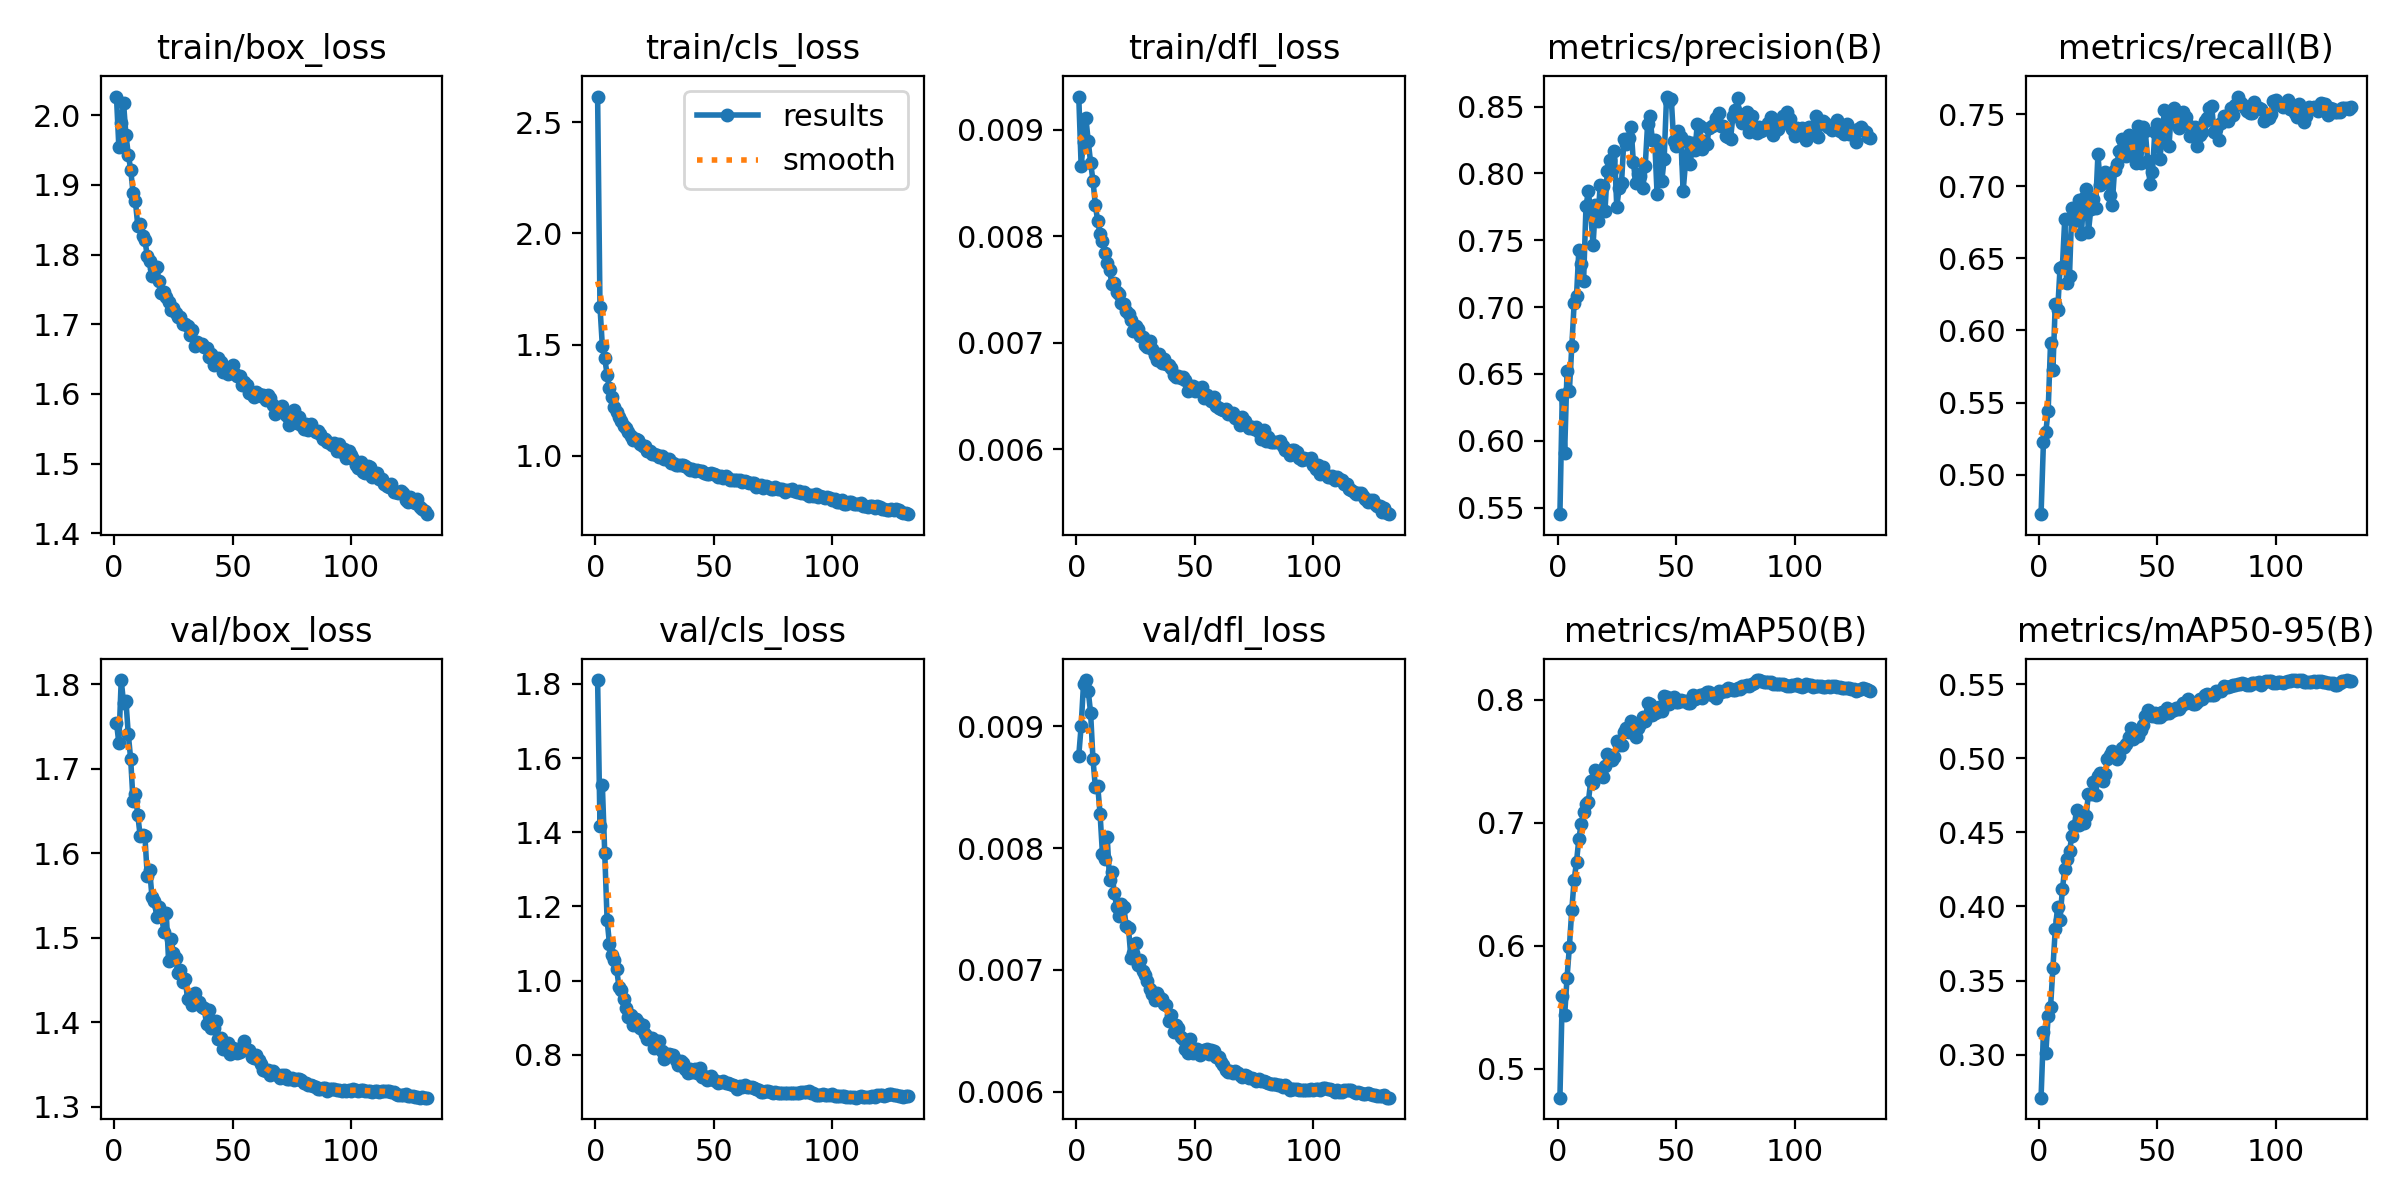

Source data for this figure (header and first rows):
epoch, time, train/box_loss, train/cls_loss, train/dfl_loss, metrics/precision(B), metrics/recall(B), metrics/mAP50(B), metrics/mAP50-95(B), val/box_loss, val/cls_loss, val/dfl_loss, lr/pg0, lr/pg1, lr/pg2, lr/pg3, lr/pg4, lr/pg5, lr/pg6, lr/pg7
1, 87.82, 2.027, 2.615, 0.00931, 0.5451, 0.4727, 0.4766, 0.2709, 1.754, 1.81, 0.00876, 0.009987, 0.003329, 0.009987, 0.003329, 0.009987, 0.003329, 0.009987, 0.003329
2, 153.1, 1.955, 1.671, 0.00866, 0.6346, 0.5226, 0.5596, 0.3153, 1.73, 1.416, 0.009, 0.01989, 0.006629, 0.01989, 0.006629, 0.01989, 0.006629, 0.01989, 0.006629
3, 211.8, 1.989, 1.493, 0.00888, 0.5912, 0.5297, 0.5434, 0.3008, 1.805, 1.526, 0.00935, 0.02969, 0.009897, 0.02969, 0.009897, 0.02969, 0.009897, 0.02969, 0.009897
4, 267.7, 2.017, 1.442, 0.00911, 0.6522, 0.5445, 0.5739, 0.3262, 1.778, 1.345, 0.00938, 0.02955, 0.009851, 0.02955, 0.009851, 0.02955, 0.009851, 0.02955, 0.009851
5, 323.3, 1.972, 1.364, 0.00889, 0.6376, 0.5915, 0.5993, 0.332, 1.78, 1.164, 0.00929, 0.02941, 0.009802, 0.02941, 0.009802, 0.02941, 0.009802, 0.02941, 0.009802
6, 381.6, 1.944, 1.303, 0.00869, 0.6708, 0.5728, 0.6289, 0.3583, 1.74, 1.099, 0.00911, 0.02926, 0.009753, 0.02926, 0.009753, 0.02926, 0.009753, 0.02926, 0.009753
7, 439, 1.922, 1.266, 0.00852, 0.7028, 0.6187, 0.6534, 0.3848, 1.711, 1.068, 0.00873, 0.02911, 0.009703, 0.02911, 0.009703, 0.02911, 0.009703, 0.02911, 0.009703
8, 496, 1.889, 1.221, 0.00829, 0.7083, 0.6139, 0.6682, 0.3996, 1.662, 1.055, 0.0085, 0.02896, 0.009654, 0.02896, 0.009654, 0.02896, 0.009654, 0.02896, 0.009654
9, 551.8, 1.876, 1.198, 0.00814, 0.743, 0.6431, 0.6872, 0.3907, 1.67, 1.032, 0.00851, 0.02881, 0.009604, 0.02881, 0.009604, 0.02881, 0.009604, 0.02881, 0.009604
10, 607.5, 1.841, 1.174, 0.00802, 0.7326, 0.6442, 0.6992, 0.4117, 1.645, 0.9834, 0.00828, 0.02866, 0.009555, 0.02866, 0.009555, 0.02866, 0.009555, 0.02866, 0.009555
11, 663, 1.844, 1.155, 0.00795, 0.7198, 0.6775, 0.7088, 0.4251, 1.62, 0.975, 0.00795, 0.02851, 0.009505, 0.02851, 0.009505, 0.02851, 0.009505, 0.02851, 0.009505
12, 720.7, 1.827, 1.135, 0.00784, 0.7754, 0.6331, 0.7154, 0.4321, 1.622, 0.9497, 0.00791, 0.02837, 0.009456, 0.02837, 0.009456, 0.02837, 0.009456, 0.02837, 0.009456
13, 778.9, 1.82, 1.126, 0.00775, 0.7866, 0.6379, 0.7171, 0.4376, 1.62, 0.9265, 0.00809, 0.02822, 0.009406, 0.02822, 0.009406, 0.02822, 0.009406, 0.02822, 0.009406
14, 836.7, 1.799, 1.109, 0.00768, 0.7699, 0.6851, 0.7339, 0.4474, 1.573, 0.9014, 0.00774, 0.02807, 0.009357, 0.02807, 0.009357, 0.02807, 0.009357, 0.02807, 0.009357
15, 893.2, 1.791, 1.09, 0.00755, 0.7467, 0.6757, 0.7322, 0.454, 1.58, 0.9083, 0.0078, 0.02792, 0.009307, 0.02792, 0.009307, 0.02792, 0.009307, 0.02792, 0.009307
16, 949.7, 1.77, 1.073, 0.00756, 0.7767, 0.6809, 0.7429, 0.4654, 1.548, 0.8812, 0.00763, 0.02777, 0.009258, 0.02777, 0.009258, 0.02777, 0.009258, 0.02777, 0.009258
17, 1005, 1.781, 1.077, 0.00748, 0.7643, 0.6904, 0.739, 0.455, 1.544, 0.8959, 0.00752, 0.02762, 0.009208, 0.02762, 0.009208, 0.02762, 0.009208, 0.02762, 0.009208
18, 1063, 1.782, 1.071, 0.00746, 0.7913, 0.6666, 0.7411, 0.4595, 1.525, 0.8874, 0.00744, 0.02748, 0.009158, 0.02748, 0.009158, 0.02748, 0.009158, 0.02748, 0.009158
19, 1121, 1.761, 1.054, 0.00737, 0.7903, 0.6916, 0.7372, 0.4562, 1.537, 0.8716, 0.00754, 0.02733, 0.009109, 0.02733, 0.009109, 0.02733, 0.009109, 0.02733, 0.009109
20, 1178, 1.744, 1.044, 0.00736, 0.7717, 0.698, 0.746, 0.4612, 1.527, 0.8791, 0.00752, 0.02718, 0.009059, 0.02718, 0.009059, 0.02718, 0.009059, 0.02718, 0.009059
21, 1234, 1.747, 1.046, 0.0073, 0.8021, 0.6684, 0.7563, 0.476, 1.507, 0.8545, 0.00736, 0.02703, 0.00901, 0.02703, 0.00901, 0.02703, 0.00901, 0.02703, 0.00901
22, 1290, 1.739, 1.025, 0.00727, 0.8101, 0.6843, 0.7544, 0.4757, 1.53, 0.8419, 0.00734, 0.02688, 0.00896, 0.02688, 0.00896, 0.02688, 0.00896, 0.02688, 0.00896
23, 1345, 1.731, 1.02, 0.00721, 0.8027, 0.6912, 0.7513, 0.4841, 1.472, 0.8443, 0.0071, 0.02673, 0.008911, 0.02673, 0.008911, 0.02673, 0.008911, 0.02673, 0.008911
24, 1401, 1.721, 1.008, 0.00711, 0.8169, 0.6852, 0.7537, 0.4752, 1.498, 0.8447, 0.00714, 0.02658, 0.008861, 0.02658, 0.008861, 0.02658, 0.008861, 0.02658, 0.008861
25, 1460, 1.724, 1.009, 0.00716, 0.7748, 0.7221, 0.7664, 0.4881, 1.482, 0.8184, 0.00722, 0.02644, 0.008812, 0.02644, 0.008812, 0.02644, 0.008812, 0.02644, 0.008812
26, 1517, 1.717, 1.005, 0.00713, 0.7894, 0.7008, 0.7634, 0.49, 1.476, 0.8371, 0.00704, 0.02629, 0.008762, 0.02629, 0.008762, 0.02629, 0.008762, 0.02629, 0.008762
27, 1573, 1.71, 0.9934, 0.00706, 0.7927, 0.7049, 0.7631, 0.485, 1.459, 0.8356, 0.00708, 0.02614, 0.008713, 0.02614, 0.008713, 0.02614, 0.008713, 0.02614, 0.008713
28, 1629, 1.711, 1, 0.00705, 0.8255, 0.7097, 0.7742, 0.4892, 1.462, 0.811, 0.00699, 0.02599, 0.008663, 0.02599, 0.008663, 0.02599, 0.008663, 0.02599, 0.008663
29, 1684, 1.7, 0.988, 0.00698, 0.8218, 0.7043, 0.777, 0.4993, 1.447, 0.7891, 0.00696, 0.02584, 0.008614, 0.02584, 0.008614, 0.02584, 0.008614, 0.02584, 0.008614
30, 1741, 1.701, 0.986, 0.00696, 0.8268, 0.6938, 0.774, 0.5021, 1.451, 0.801, 0.00691, 0.02569, 0.008564, 0.02569, 0.008564, 0.02569, 0.008564, 0.02569, 0.008564
31, 1800, 1.698, 0.9863, 0.00702, 0.8349, 0.6868, 0.7823, 0.5049, 1.428, 0.8026, 0.00684, 0.02555, 0.008515, 0.02555, 0.008515, 0.02555, 0.008515, 0.02555, 0.008515
32, 1858, 1.684, 0.9698, 0.00694, 0.8083, 0.711, 0.7809, 0.5039, 1.43, 0.7986, 0.0068, 0.0254, 0.008466, 0.0254, 0.008466, 0.0254, 0.008466, 0.0254, 0.008466
33, 1913, 1.692, 0.9664, 0.00688, 0.793, 0.7157, 0.7697, 0.4995, 1.42, 0.7989, 0.00675, 0.02525, 0.008416, 0.02525, 0.008416, 0.02525, 0.008416, 0.02525, 0.008416
34, 1967, 1.669, 0.9615, 0.00684, 0.7999, 0.7244, 0.7768, 0.5013, 1.434, 0.7854, 0.00681, 0.0251, 0.008367, 0.0251, 0.008367, 0.0251, 0.008367, 0.0251, 0.008367
35, 2021, 1.674, 0.9592, 0.00689, 0.7978, 0.7329, 0.78, 0.5069, 1.424, 0.7715, 0.00678, 0.02495, 0.008317, 0.02495, 0.008317, 0.02495, 0.008317, 0.02495, 0.008317
36, 2075, 1.671, 0.9594, 0.00681, 0.7889, 0.7284, 0.786, 0.508, 1.424, 0.7819, 0.00676, 0.0248, 0.008268, 0.0248, 0.008268, 0.0248, 0.008268, 0.0248, 0.008268
37, 2130, 1.671, 0.9613, 0.00685, 0.8055, 0.7207, 0.7826, 0.5098, 1.418, 0.7785, 0.00672, 0.02465, 0.008218, 0.02465, 0.008218, 0.02465, 0.008218, 0.02465, 0.008218
38, 2189, 1.667, 0.9547, 0.0068, 0.8369, 0.7352, 0.7971, 0.5147, 1.417, 0.7609, 0.00671, 0.02451, 0.008169, 0.02451, 0.008169, 0.02451, 0.008169, 0.02451, 0.008169
39, 2245, 1.665, 0.9445, 0.00679, 0.843, 0.7291, 0.7969, 0.5206, 1.398, 0.7503, 0.00658, 0.02436, 0.008119, 0.02436, 0.008119, 0.02436, 0.008119, 0.02436, 0.008119
40, 2300, 1.653, 0.9354, 0.00676, 0.8249, 0.7237, 0.7879, 0.5133, 1.415, 0.7602, 0.00663, 0.02421, 0.00807, 0.02421, 0.00807, 0.02421, 0.00807, 0.02421, 0.00807
41, 2354, 1.657, 0.9431, 0.0067, 0.8247, 0.7158, 0.7892, 0.5167, 1.393, 0.7543, 0.00649, 0.02406, 0.00802, 0.02406, 0.00802, 0.02406, 0.00802, 0.02406, 0.00802
42, 2408, 1.642, 0.9332, 0.00668, 0.7847, 0.7417, 0.7903, 0.515, 1.394, 0.762, 0.00655, 0.02391, 0.007971, 0.02391, 0.007971, 0.02391, 0.007971, 0.02391, 0.007971
43, 2462, 1.647, 0.936, 0.00669, 0.821, 0.7159, 0.7941, 0.5195, 1.402, 0.7501, 0.00652, 0.02376, 0.007921, 0.02376, 0.007921, 0.02376, 0.007921, 0.02376, 0.007921
44, 2520, 1.652, 0.9335, 0.00667, 0.7942, 0.7407, 0.7909, 0.5225, 1.381, 0.7633, 0.00645, 0.02361, 0.007872, 0.02361, 0.007872, 0.02361, 0.007872, 0.02361, 0.007872
45, 2579, 1.646, 0.9338, 0.00668, 0.8111, 0.738, 0.8027, 0.5287, 1.381, 0.7402, 0.00643, 0.02347, 0.007822, 0.02347, 0.007822, 0.02347, 0.007822, 0.02347, 0.007822
46, 2635, 1.631, 0.9229, 0.00665, 0.8575, 0.7172, 0.8026, 0.5325, 1.368, 0.7411, 0.00635, 0.02332, 0.007772, 0.02332, 0.007772, 0.02332, 0.007772, 0.02332, 0.007772
47, 2689, 1.636, 0.9168, 0.00655, 0.8545, 0.7016, 0.7969, 0.5302, 1.369, 0.7309, 0.00632, 0.02317, 0.007723, 0.02317, 0.007723, 0.02317, 0.007723, 0.02317, 0.007723
48, 2744, 1.629, 0.918, 0.00659, 0.8558, 0.7096, 0.7997, 0.5285, 1.376, 0.7347, 0.00643, 0.02302, 0.007673, 0.02302, 0.007673, 0.02302, 0.007673, 0.02302, 0.007673
49, 2798, 1.637, 0.9239, 0.00659, 0.8245, 0.7376, 0.8018, 0.5304, 1.363, 0.7437, 0.00632, 0.02287, 0.007624, 0.02287, 0.007624, 0.02287, 0.007624, 0.02287, 0.007624
50, 2853, 1.642, 0.9212, 0.00655, 0.8209, 0.7431, 0.798, 0.5278, 1.37, 0.7314, 0.00635, 0.02272, 0.007574, 0.02272, 0.007574, 0.02272, 0.007574, 0.02272, 0.007574
51, 2913, 1.628, 0.9131, 0.00657, 0.8318, 0.7189, 0.7979, 0.5279, 1.367, 0.7282, 0.00635, 0.02258, 0.007525, 0.02258, 0.007525, 0.02258, 0.007525, 0.02258, 0.007525
52, 2970, 1.626, 0.9067, 0.00655, 0.8274, 0.7303, 0.7994, 0.5313, 1.364, 0.724, 0.0063, 0.02243, 0.007476, 0.02243, 0.007476, 0.02243, 0.007476, 0.02243, 0.007476
53, 3024, 1.626, 0.9089, 0.00658, 0.7868, 0.7526, 0.7991, 0.53, 1.365, 0.7271, 0.00632, 0.02228, 0.007426, 0.02228, 0.007426, 0.02228, 0.007426, 0.02228, 0.007426
54, 3079, 1.612, 0.9004, 0.00648, 0.8078, 0.7429, 0.7994, 0.5339, 1.371, 0.7285, 0.00634, 0.02213, 0.007377, 0.02213, 0.007377, 0.02213, 0.007377, 0.02213, 0.007377
55, 3133, 1.617, 0.909, 0.00651, 0.8234, 0.7281, 0.797, 0.5309, 1.378, 0.7241, 0.00635, 0.02198, 0.007327, 0.02198, 0.007327, 0.02198, 0.007327, 0.02198, 0.007327
56, 3187, 1.613, 0.9009, 0.00649, 0.8071, 0.7522, 0.7972, 0.5317, 1.368, 0.7235, 0.00631, 0.02183, 0.007278, 0.02183, 0.007278, 0.02183, 0.007278, 0.02183, 0.007278
57, 3245, 1.601, 0.8938, 0.00645, 0.8228, 0.7541, 0.8035, 0.533, 1.368, 0.7212, 0.00634, 0.02168, 0.007228, 0.02168, 0.007228, 0.02168, 0.007228, 0.02168, 0.007228
58, 3302, 1.6, 0.8933, 0.00649, 0.8173, 0.749, 0.8005, 0.5342, 1.359, 0.7194, 0.00633, 0.02154, 0.007178, 0.02154, 0.007178, 0.02154, 0.007178, 0.02154, 0.007178
59, 3356, 1.595, 0.8921, 0.00641, 0.8373, 0.7405, 0.8022, 0.5336, 1.357, 0.7165, 0.00628, 0.02139, 0.007129, 0.02139, 0.007129, 0.02139, 0.007129, 0.02139, 0.007129
60, 3410, 1.603, 0.8904, 0.00639, 0.8355, 0.7456, 0.8035, 0.535, 1.362, 0.7079, 0.00628, 0.02124, 0.007079, 0.02124, 0.007079, 0.02124, 0.007079, 0.02124, 0.007079
... 72 more rows
